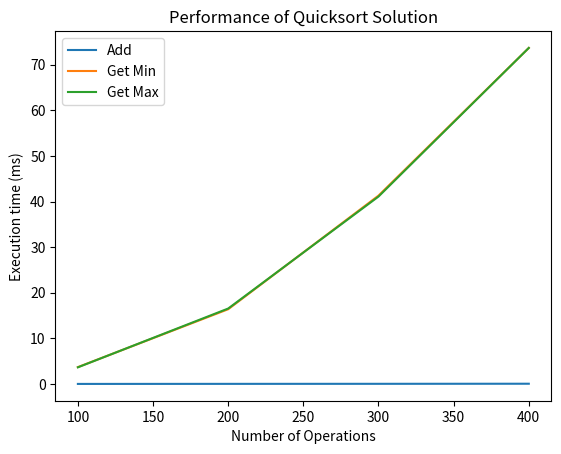

Reproduce this figure in Python.
import random
import time
import matplotlib.pyplot as plt
class Quicksort:
    def __init__(self):
        self.mylist = []
        self.size = 0
    def add(self, value):
        self.mylist.append(value)
        self.size += 1
    def quick_sort(self):
        if len(self.mylist) <= 1:
            return self.mylist
        pivot = self.mylist[0]
        left = Quicksort()
        right = Quicksort()
        for i in range(1, len(self.mylist)):
            if self.mylist[i] < pivot:
                left.add(self.mylist[i])
            else:
                right.add(self.mylist[i])
        return left.quick_sort() + [pivot] + right.quick_sort()
    def get_min(self):
        sorted_list = self.quick_sort()
        return sorted_list[0]
    def get_max(self):
        sorted_list = self.quick_sort()
        return sorted_list[-1]
    def get_list(self):
        return self.mylist
def measure_time(quicksort_instance, values_list):
    total_time_add = 0
    total_time_min = 0
    total_time_max = 0
    for num in values_list:
        start = time.time()
        quicksort_instance.add(num)
        total_time_add += time.time() - start
        start = time.time()
        min_value = quicksort_instance.get_min()
        total_time_min += time.time() - start
        start = time.time()
        max_value = quicksort_instance.get_max()
        total_time_max += time.time() - start
    return total_time_add, total_time_min, total_time_max
if __name__ == '__main__':
    c = Quicksort()
    c.add(5)
    c.add(2)
    c.add(4)
    print("Max:", c.get_max())
    print("Min:", c.get_min())
    print("Sorted:", c.quick_sort())
    print("Original List:", c.get_list())
    for _ in range(100):
        num = random.randint(0, 1000)
        c.add(num)
        my_min = c.get_min()
        my_max = c.get_max()
    a = Quicksort()
    a.add(5)
    print("Initial list:", a.get_list(), "Min:", a.get_min(), "Max:", a.get_max())
    a.add(7)
    print("Updated list:", a.get_list(), "Min:", a.get_min(), "Max:", a.get_max())
    a.add(3)
    print("Updated list:", a.get_list(), "Min:", a.get_min(), "Max:", a.get_max())
    a.add(9)
    print("Updated list:", a.get_list(), "Min:", a.get_min(), "Max:", a.get_max())
    repetitions = 5
    max_operations = 500
    step = 100
    values_add, values_min, values_max = [], [], []
    for rounds in range(step, max_operations, step):
        random_values = [random.randint(0, 500) for _ in range(rounds)]
        total_time_add, total_time_min, total_time_max = 0, 0, 0
        for _ in range(repetitions):
            a = Quicksort()
            time_add, time_min, time_max = measure_time(a, random_values)
            total_time_add += time_add
            total_time_min += time_min
            total_time_max += time_max
        values_add.append((total_time_add / repetitions) * 1000)
        values_min.append((total_time_min / repetitions) * 1000)
        values_max.append((total_time_max / repetitions) * 1000)
    x_labels = range(step, max_operations, step)
    plt.plot(x_labels, values_add, label='Add')
    plt.plot(x_labels, values_min, label='Get Min')
    plt.plot(x_labels, values_max, label='Get Max')
    plt.legend()
    plt.xlabel("Number of Operations")
    plt.ylabel("Execution time (ms)")
    plt.title("Performance of Quicksort Solution")
    plt.show()
